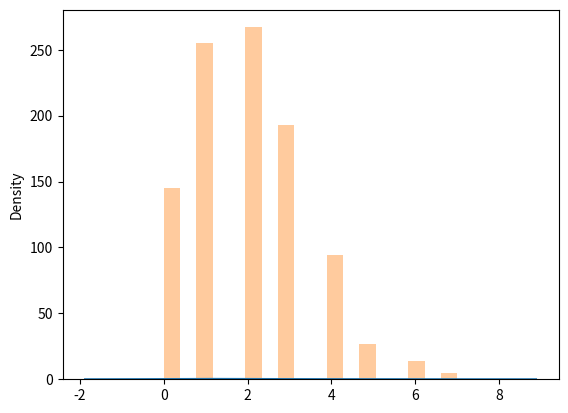

The script that saved this image:
# Poisson Distribution
"""
Poisson Distribution is a Discrete Distribution.
It estimates how many times an event can happen in a specified time. e.g. If someone eats twice a day what is the probability he will eat thrice?

It has two parameters:

lam - rate or known number of occurrences e.g. 2 for above problem.
size - The shape of the returned array.
"""
from numpy import random
import matplotlib.pyplot as plt
import seaborn as sns

# -----------------------------------------------------------------------------
# Generate a random 1x10 distribution for occurrence 2:

var_poisson_distri = random.poisson(lam=2,size=10)

print(var_poisson_distri)

# -----------------------------------------------------------------------------
# or 
var_poisson_distri_1 = random.poisson(lam=2,size=(10, 10))

print()
print(var_poisson_distri_1)

# -----------------------------------------------------------------------------
print("\nLooping the dimentions")
for i in var_poisson_distri_1:
    print(i)

# -----------------------------------------------------------------------------
# Visualization of Poisson Distribution
sns.distplot(var_poisson_distri_1)
plt.show()

# another
sns.distplot(random.poisson(lam=2, size=1000), kde=False)
plt.show()

# -----------------------------------------------------------------------------
# Difference Between Normal and Poisson Distribution
"""Normal distribution is continuous whereas poisson is discrete.

But we can see that similar to binomial for a large enough poisson distribution it will become similar to normal 
distribution with certain std dev and mean."""